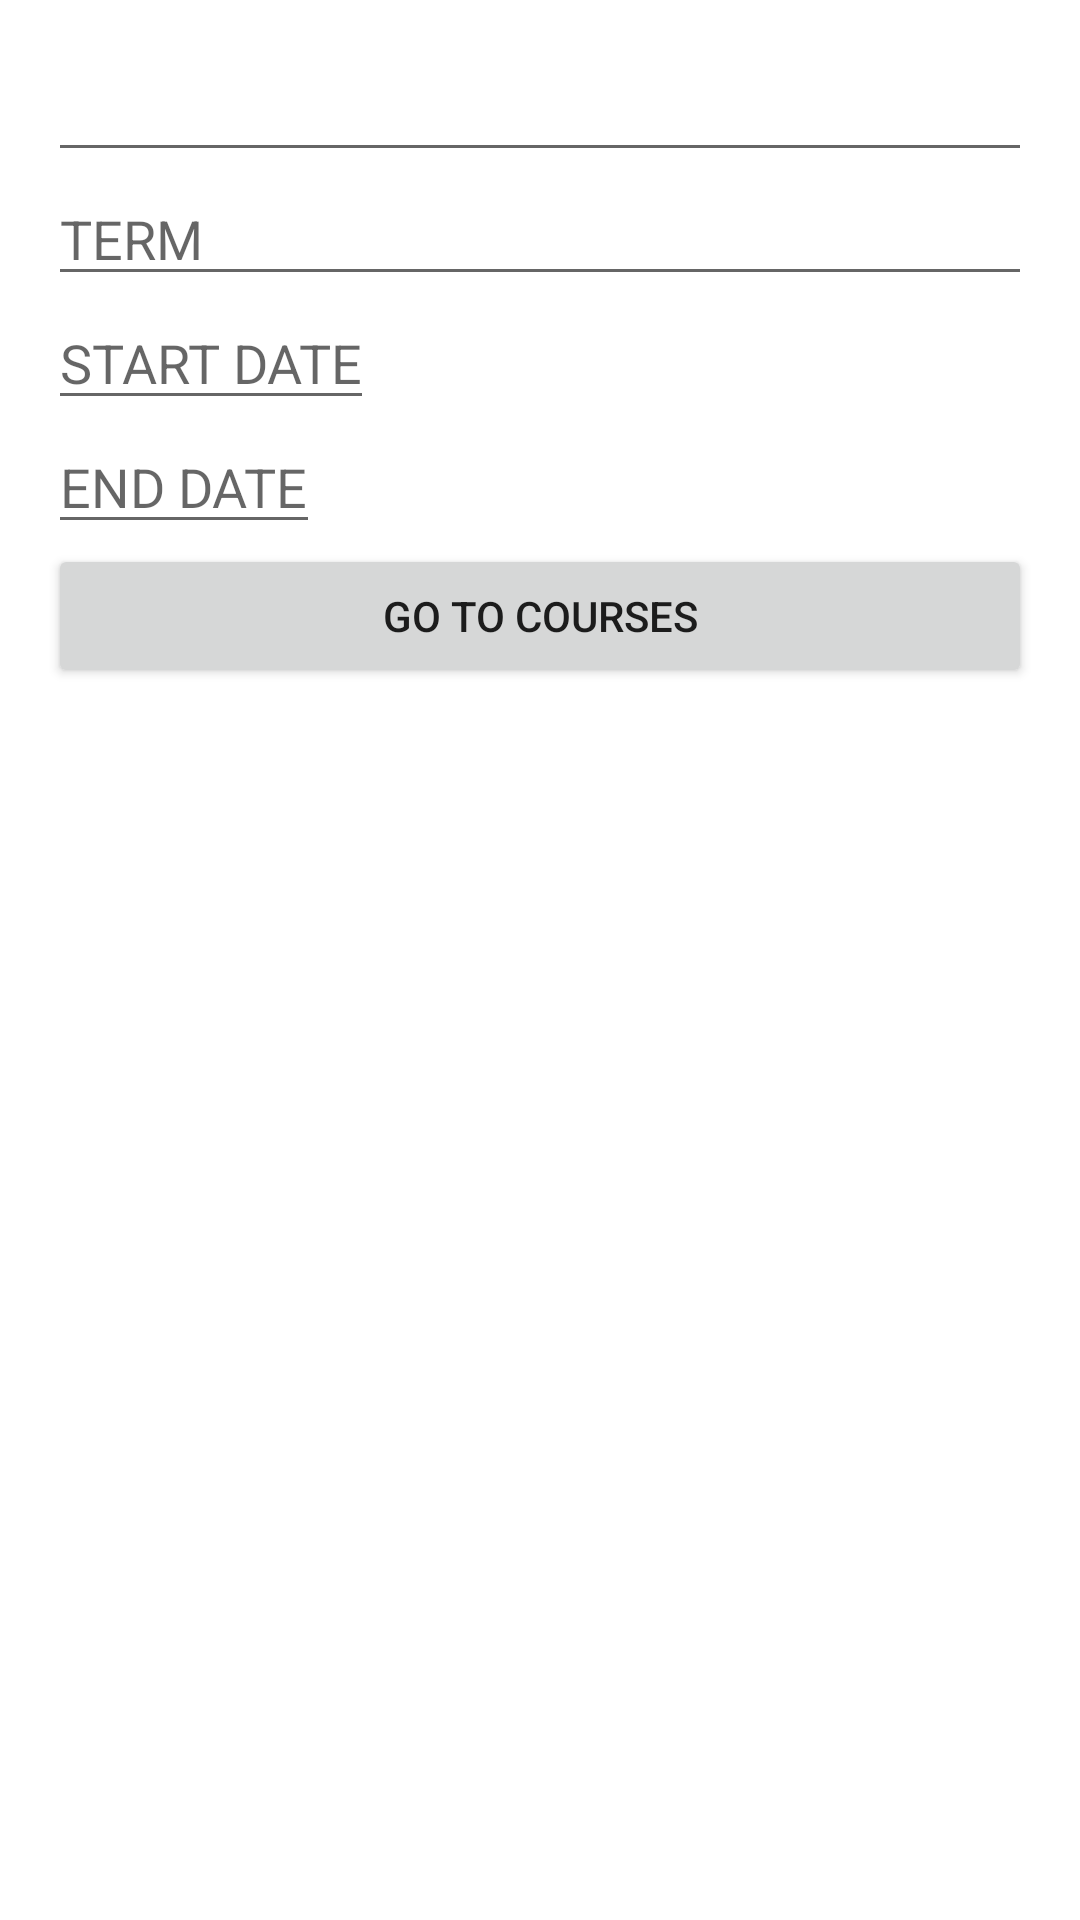

Layout XML and referenced resources for this Android screen:
<!-- AndroidManifest.xml: application theme Theme.FinalMobileApplication -->
<!-- res/layout/activity_add_term.xml -->
<?xml version="1.0" encoding="utf-8"?>
<LinearLayout
    xmlns:android="http://schemas.android.com/apk/res/android"
    xmlns:app="http://schemas.android.com/apk/res-auto"
    xmlns:tools="http://schemas.android.com/tools"
    android:layout_width="match_parent"
    android:layout_height="match_parent"
    android:orientation="vertical"
    android:paddingBottom="16dp"
    android:paddingLeft="16dp"
    android:paddingRight="16dp"
    android:paddingTop="16dp"

    tools:context=".addEDITTermActivity">


    <EditText
        android:id="@+id/textViewTermID"
        android:layout_width="match_parent"
        android:layout_height="wrap_content"

        android:editable="false"
        android:inputType="text"

        />
    <EditText
        android:id="@+id/edit_text_title"
        android:layout_width="match_parent"
        android:layout_height="wrap_content"
        android:hint="TERM"
        android:inputType="text"

        />

    <EditText
        android:id="@+id/start_date_text"
        android:layout_width="wrap_content"
        android:layout_height="wrap_content"
        android:hint="START DATE"
        android:inputType="date"


        />

    <EditText
        android:id="@+id/end_date_text"
        android:layout_width="wrap_content"
        android:layout_height="wrap_content"
        android:inputType="date"
        android:hint="END DATE"
        />

    <Button
        android:id="@+id/button_goToCourses"
        android:layout_width="match_parent"
        android:layout_height="wrap_content"
        android:layout_gravity="bottom"
        android:onClick="goToCourses"
        android:text="Go To Courses" />


</LinearLayout>
<!-- resources referenced by this layout -->
<resources>
  <style name="Theme.FinalMobileApplication" parent="Theme.MaterialComponents.DayNight.DarkActionBar">
          
          <item name="colorPrimary">@color/purple_500</item>
          <item name="colorPrimaryVariant">@color/purple_700</item>
          <item name="colorOnPrimary">@color/white</item>
          
          <item name="colorSecondary">@color/teal_200</item>
          <item name="colorSecondaryVariant">@color/teal_700</item>
          <item name="colorOnSecondary">@color/black</item>
          
          <item name="android:statusBarColor" tools:targetApi="l">?attr/colorPrimaryVariant</item>
          
      </style>
  <!-- not gathered from this repository: default colours our renderer supplied (Android Studio template values) -->
  <color name="purple_500">#FF6200EE</color>
  <color name="purple_700">#FF3700B3</color>
  <color name="teal_200">#FF03DAC5</color>
  <color name="teal_700">#FF018786</color>
  <color name="black">#FF000000</color>
  <color name="white">#FFFFFFFF</color>
</resources>
